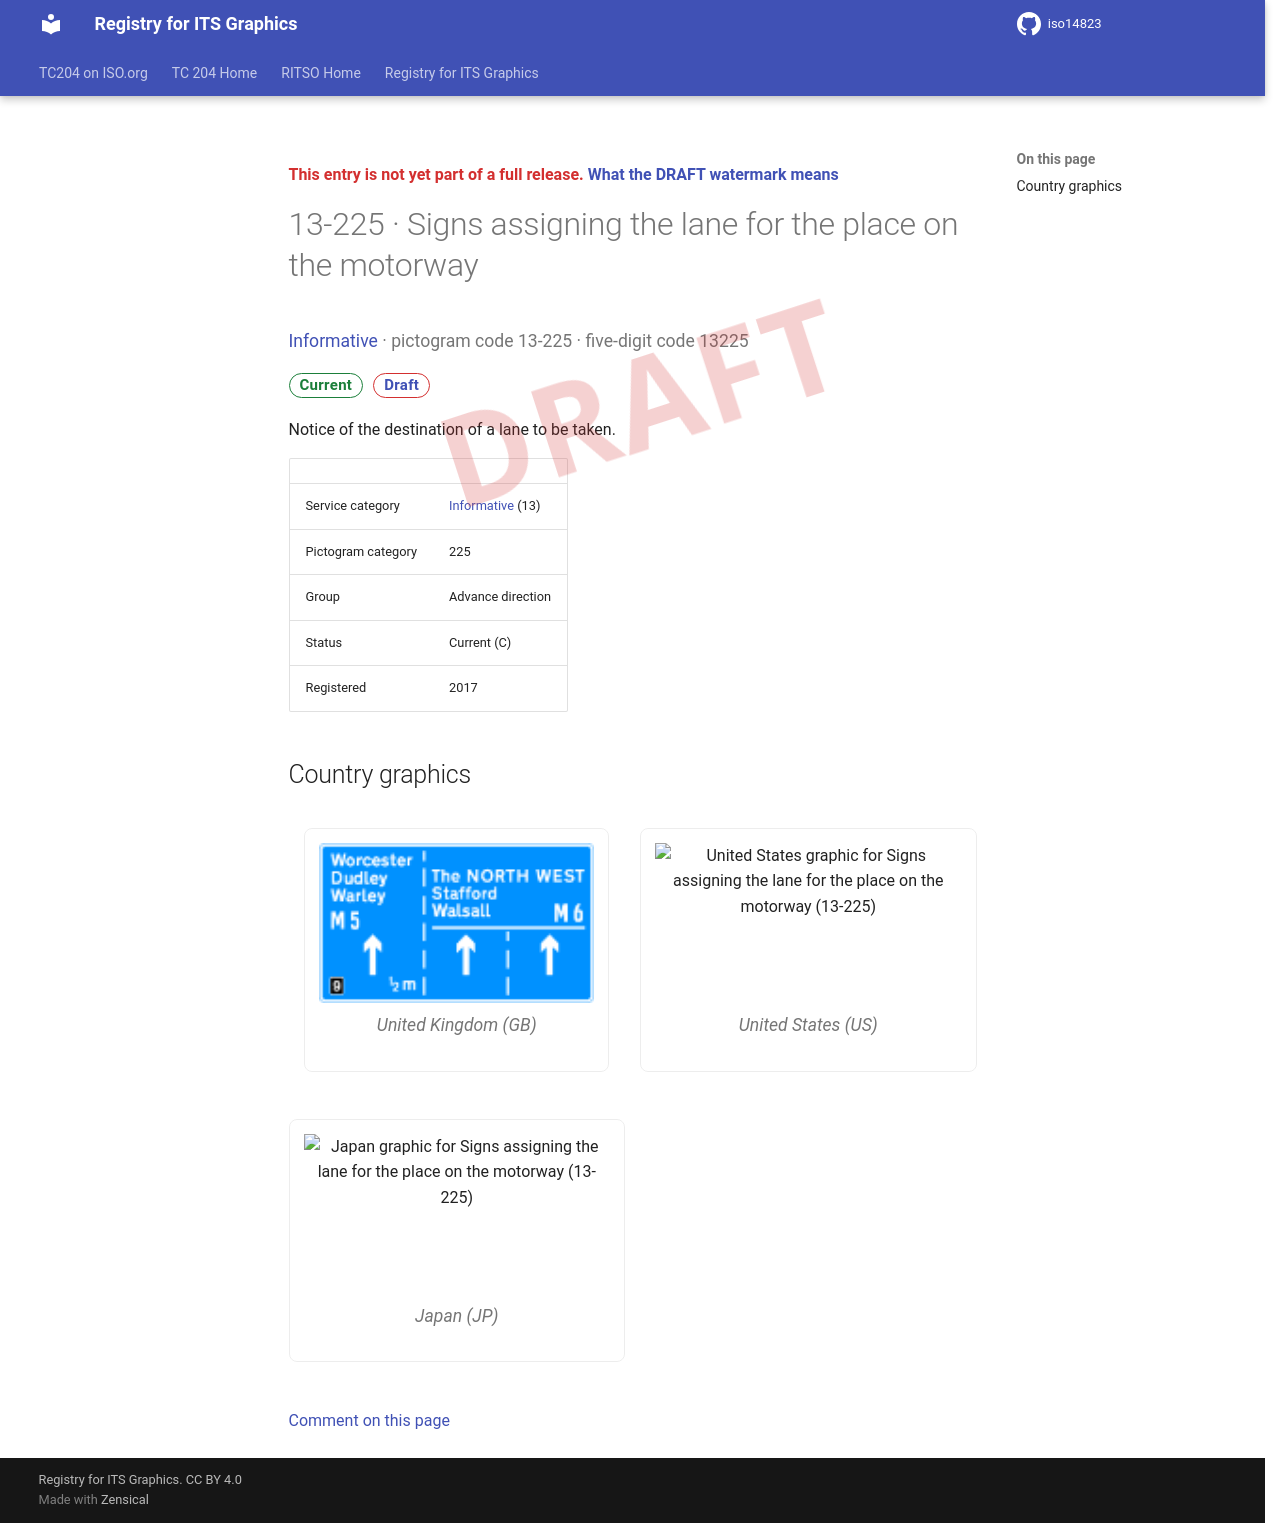

repository: k-vaughn/iso14823 · page: v0.1.0-alpha.1/signs/13-225/index.html · generator: mkdocs

<div class="draft4-watermark" aria-hidden="true"></div>

<p class="draft-note">This entry is not yet part of a full release. <a href="../#draft-watermark">What the DRAFT watermark means</a></p>

# 13-225 · Signs assigning the lane for the place on the motorway

<p class="sign-kicker"><a href="../categories/13/">Informative</a> · pictogram code 13-225 · five-digit code 13225</p>
<p class="sign-chips"><span class="chip chip-current">Current</span> <a class="chip chip-draft" href="../#draft-watermark">Draft</a></p>
<p>Notice of the destination of a lane to be taken.</p>
| | |
| --- | --- |
| Service category | <a href="../categories/13/">Informative</a> (13) |
| Pictogram category | 225 |
| Group | Advance direction |
| Status | Current (C) |
| Registered | 2017 |

## Country graphics

<div class="sign-grid">
<figure class="sign-card">
<img src="../graphics/gb/13-225.png" alt="United Kingdom graphic for Signs assigning the lane for the place on the motorway (13-225)" loading="lazy">

<figcaption>United Kingdom (GB)</figcaption>
</figure>
<figure class="sign-card">
<img src="../graphics/us/13-225.png" alt="United States graphic for Signs assigning the lane for the place on the motorway (13-225)" loading="lazy">

<figcaption>United States (US)</figcaption>
</figure>
<figure class="sign-card">
<img src="../graphics/jp/13-225.png" alt="Japan graphic for Signs assigning the lane for the place on the motorway (13-225)" loading="lazy">

<figcaption>Japan (JP)</figcaption>
</figure>
</div>

[Comment on this page](https://github.com/k-vaughn/iso14823/issues/new?template=page-feedback.yml&title=%5BPage+feedback%5D+13-225+%C2%B7+Signs+assigning+the+lane+for+the+place+on+the+motorway&page-title=13-225+%C2%B7+Signs+assigning+the+lane+for+the+place+on+the+motorway&page-path=signs%2F13-225.md)
